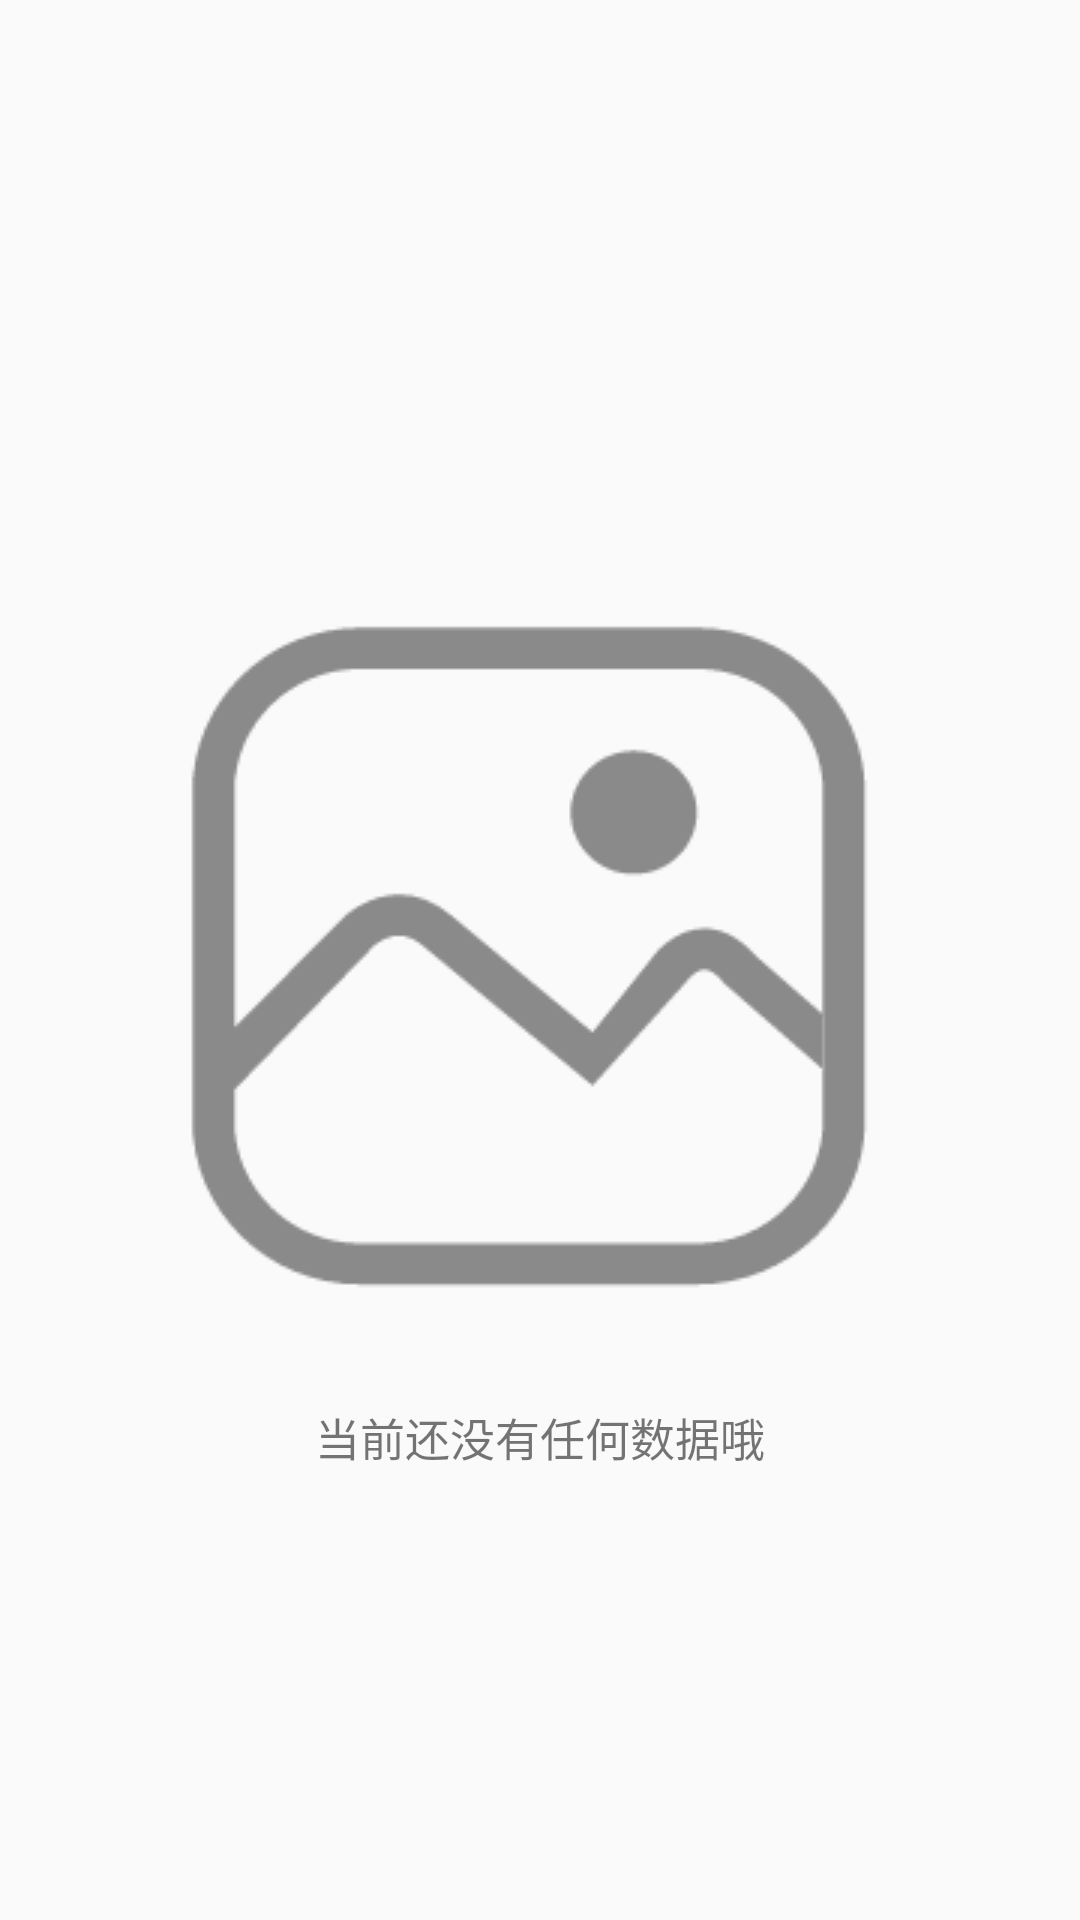

Layout XML and referenced resources for this Android screen:
<!-- AndroidManifest.xml: application theme AppTheme -->
<!-- res/layout/empty_content.xml -->
<?xml version="1.0" encoding="utf-8"?>
<RelativeLayout xmlns:android="http://schemas.android.com/apk/res/android"
    android:layout_width="match_parent"
    android:layout_height="match_parent"
    android:visibility="visible"
    android:id="@+id/empty">

    <ImageView
        android:layout_centerInParent="true"
        android:layout_width="wrap_content"
        android:layout_height="wrap_content"
        android:src="@drawable/empty" />

    <TextView
        android:layout_marginBottom="150dp"
        android:layout_alignParentBottom="true"
        android:layout_centerHorizontal="true"
        android:layout_width="wrap_content"
        android:layout_height="wrap_content"
        android:text="当前还没有任何数据哦"
        android:textSize="@dimen/text_size_15" />


</RelativeLayout>
<!-- resources referenced by this layout -->
<resources>
  <dimen name="text_size_15">15sp</dimen>
  <!-- drawable empty: png bitmap (drawable, 6852 bytes) -->
  <style name="AppTheme" parent="Theme.AppCompat.Light.NoActionBar">
          
          <item name="colorPrimary">@color/colorPrimary</item>
          <item name="colorPrimaryDark">@color/colorPrimary</item>
          <item name="colorAccent">@color/colorAccent</item>
      </style>
  <color name="colorPrimary">#1379D6</color>
  <color name="colorAccent">#FF4081</color>
</resources>
